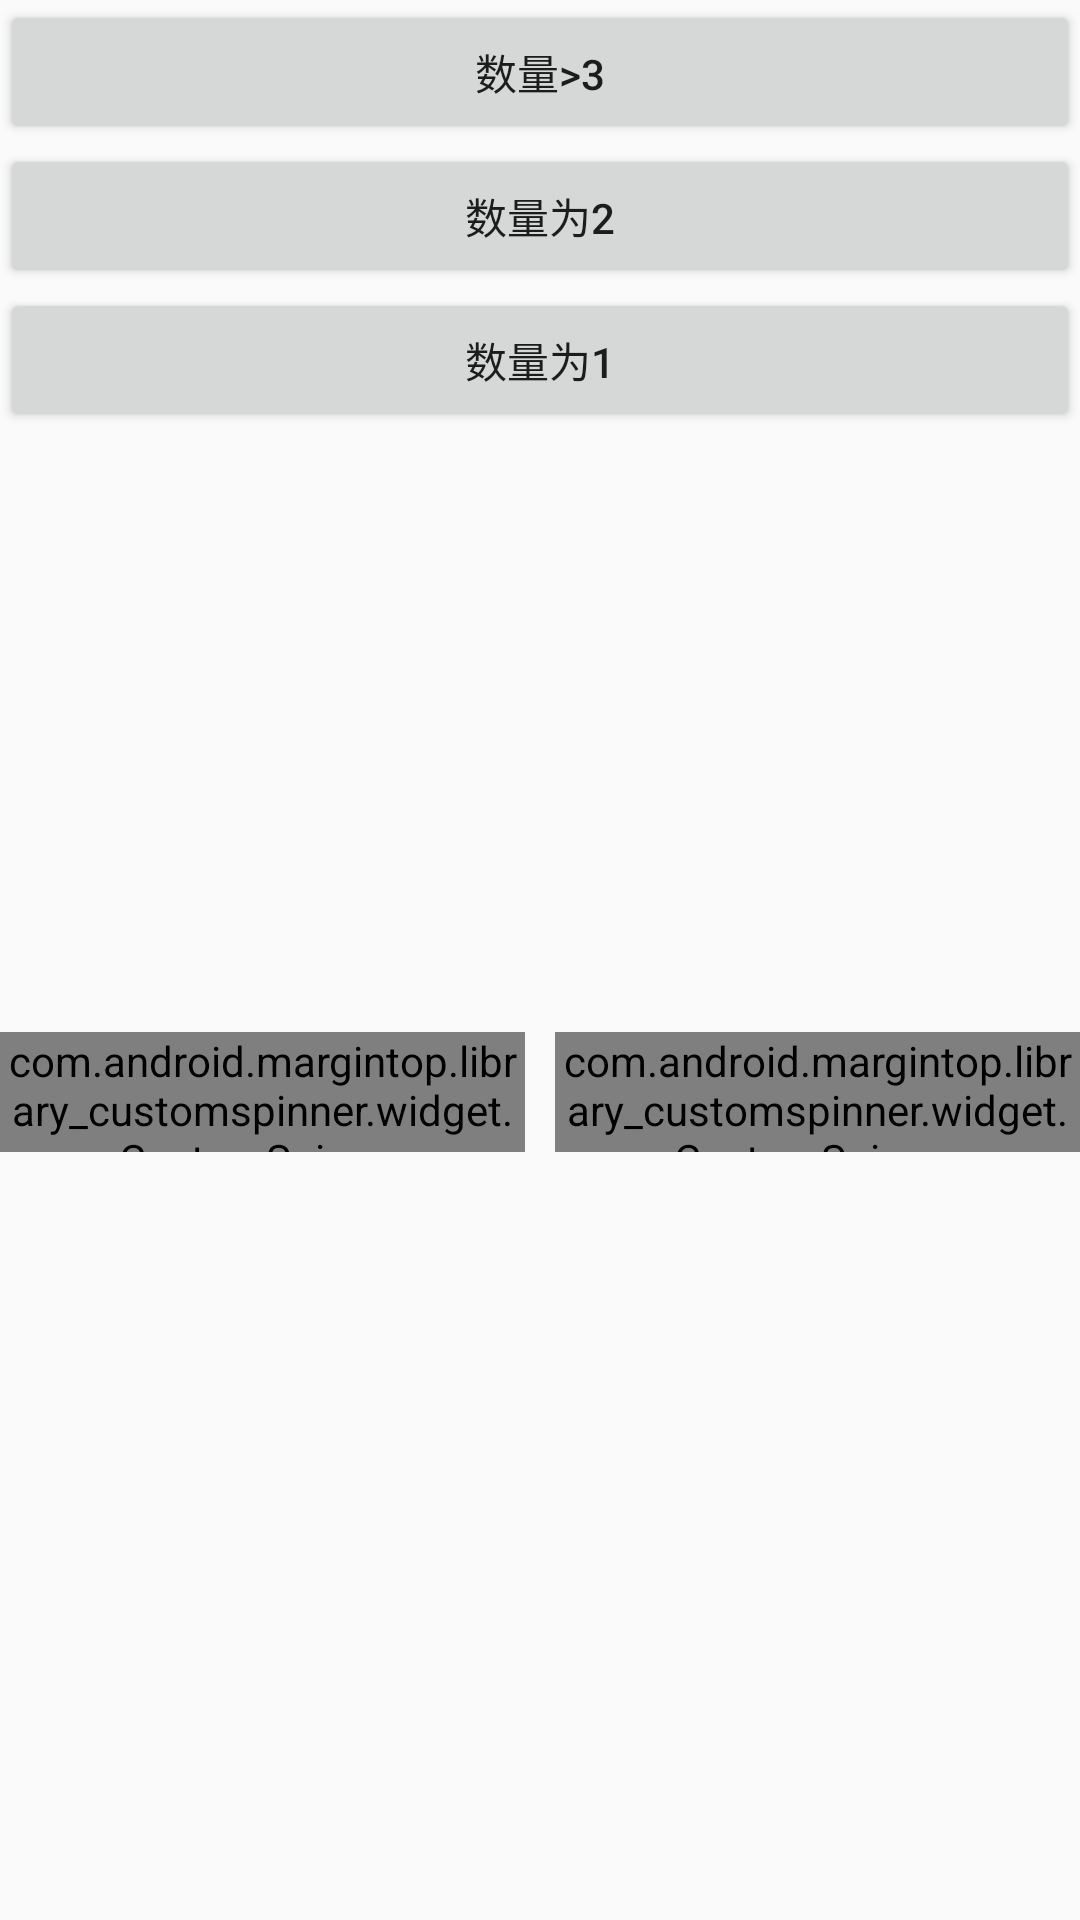

Reconstruct the res/layout file that produces this screen, plus the resources it refers to.
<!-- AndroidManifest.xml: application theme AppTheme -->
<!-- res/layout/activity_main.xml -->
<?xml version="1.0" encoding="utf-8"?>
<LinearLayout
    xmlns:android="http://schemas.android.com/apk/res/android"
    android:layout_width="match_parent"
    android:layout_height="match_parent"
    android:orientation="vertical">

    <Button
        android:id="@+id/btn_1"
        android:layout_width="match_parent"
        android:layout_height="wrap_content"
        android:text="数量>3"/>

    <Button
        android:id="@+id/btn_2"
        android:layout_width="match_parent"
        android:layout_height="wrap_content"
        android:text="数量为2"/>

    <Button
        android:id="@+id/btn_3"
        android:layout_width="match_parent"
        android:layout_height="wrap_content"
        android:text="数量为1"/>

    <LinearLayout
        android:layout_width="match_parent"
        android:layout_height="wrap_content"
        android:layout_marginTop="200dp"
        android:orientation="horizontal">

        <com.android.margintop.library_customspinner.widget.CustomSpinner
            android:id="@+id/cs_spinner1"
            android:layout_width="0dp"
            android:layout_height="40dp"
            android:layout_marginRight="5dp"
            android:layout_weight="1"/>

        <com.android.margintop.library_customspinner.widget.CustomSpinner
            android:id="@+id/cs_spinner2"
            android:layout_width="0dp"
            android:layout_height="40dp"
            android:layout_marginLeft="5dp"
            android:layout_weight="1"/>
    </LinearLayout>

</LinearLayout>
<!-- resources referenced by this layout -->
<resources>
  <style name="AppTheme" parent="Theme.AppCompat.Light.DarkActionBar">
          
          <item name="colorPrimary">@color/colorPrimary</item>
          <item name="colorPrimaryDark">@color/colorPrimaryDark</item>
          <item name="colorAccent">@color/colorAccent</item>
      </style>
  <color name="colorPrimary">#3F51B5</color>
  <color name="colorPrimaryDark">#303F9F</color>
  <color name="colorAccent">#FF4081</color>
</resources>
